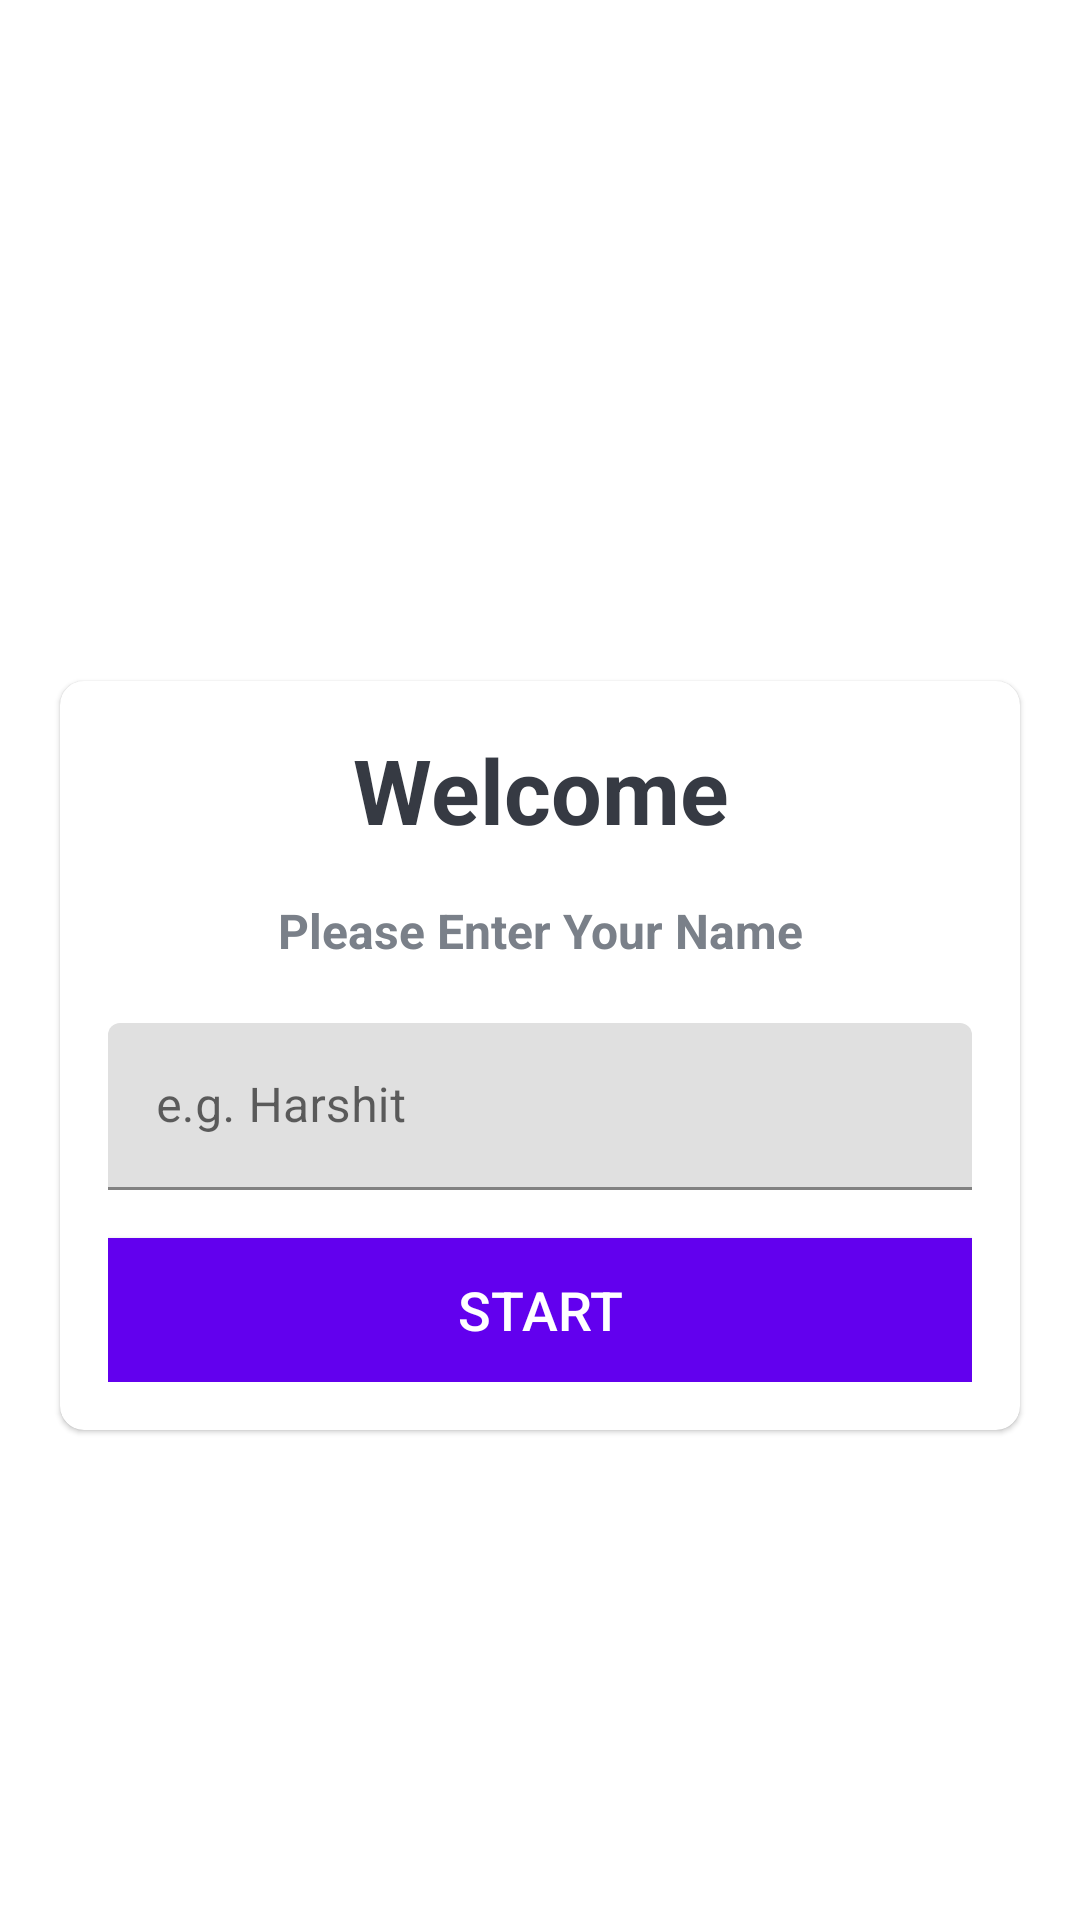

Write the Android layout XML for this screen, with the resource values it uses.
<!-- AndroidManifest.xml: application theme Theme.MyQuizApp -->
<!-- res/layout/activity_main.xml -->
<?xml version="1.0" encoding="utf-8"?>
<LinearLayout xmlns:android="http://schemas.android.com/apk/res/android"
    xmlns:app="http://schemas.android.com/apk/res-auto"
    xmlns:tools="http://schemas.android.com/tools"
    android:layout_width="match_parent"
    android:layout_height="match_parent"
    android:background="@drawable/ic_bg"
    android:gravity="center"
    android:orientation="vertical"
    tools:context=".MainActivity">

    <TextView
        android:layout_width="match_parent"
        android:layout_height="wrap_content"
        android:text="Quiz App!"
        android:textSize="25sp"
        android:textStyle="bold"
        android:layout_marginBottom="30dp"
        android:gravity="center"
        android:textColor="@color/white"
     />

    <com.google.android.material.card.MaterialCardView
        android:layout_width="match_parent"
        android:layout_height="wrap_content"
        android:layout_marginStart="20dp"
        android:layout_marginEnd="20dp"
        app:cardCornerRadius="8dp"
        android:background="@color/white">
        <LinearLayout
            android:layout_width="match_parent"
            android:layout_height="wrap_content"
            android:layout_margin="16dp"
            android:orientation="vertical">
            <TextView
                android:layout_width="match_parent"
                android:layout_height="wrap_content"
                android:text="Welcome"
                android:textSize="30sp"
                android:textStyle="bold"
                android:gravity="center"
                android:textColor="#363A43"
                />
            <TextView
                android:layout_width="match_parent"
                android:layout_height="wrap_content"
                android:layout_marginTop="16dp"
                android:text="Please Enter Your Name"
                android:textSize="16sp"
                android:textStyle="bold"
                android:gravity="center"
                android:textColor="#7A8089"
                />
            <com.google.android.material.textfield.TextInputLayout
                android:layout_width="match_parent"
                android:layout_height="wrap_content"
                style="@style/ThemeOverlay.Material3.AutoCompleteTextView.OutlinedBox"
                android:layout_marginTop="20dp"
                >

                <androidx.appcompat.widget.AppCompatEditText
                    android:id="@+id/et_name"
                    android:layout_width="match_parent"
                    android:layout_height="wrap_content"
                    android:hint="e.g. Harshit"
                    android:inputType="textCapWords"
                    android:textColor="#363A43"
                    android:textColorHint="#7A8089"
                    />

            </com.google.android.material.textfield.TextInputLayout>

            <Button
                android:id="@+id/btn_start"
                android:layout_width="match_parent"
                android:layout_height="wrap_content"
                android:layout_marginTop="16dp"
                android:background="@color/design_default_color_primary"
                android:text="Start"
                android:textColor="@color/white"
                android:textSize="18sp"

                />



        </LinearLayout>


    </com.google.android.material.card.MaterialCardView>

</LinearLayout>
<!-- resources referenced by this layout -->
<resources>
  <style name="Theme.MyQuizApp" parent="Base.Theme.MyQuizApp" />
  <style name="Base.Theme.MyQuizApp" parent="Theme.MaterialComponents.DayNight.NoActionBar">
  
          <item name="android:windowFullscreen">true</item>
          
          
      </style>
  <!-- not gathered from this repository: default colours our renderer supplied (Android Studio template values) -->
  <color name="white">#FFFFFFFF</color>
</resources>
